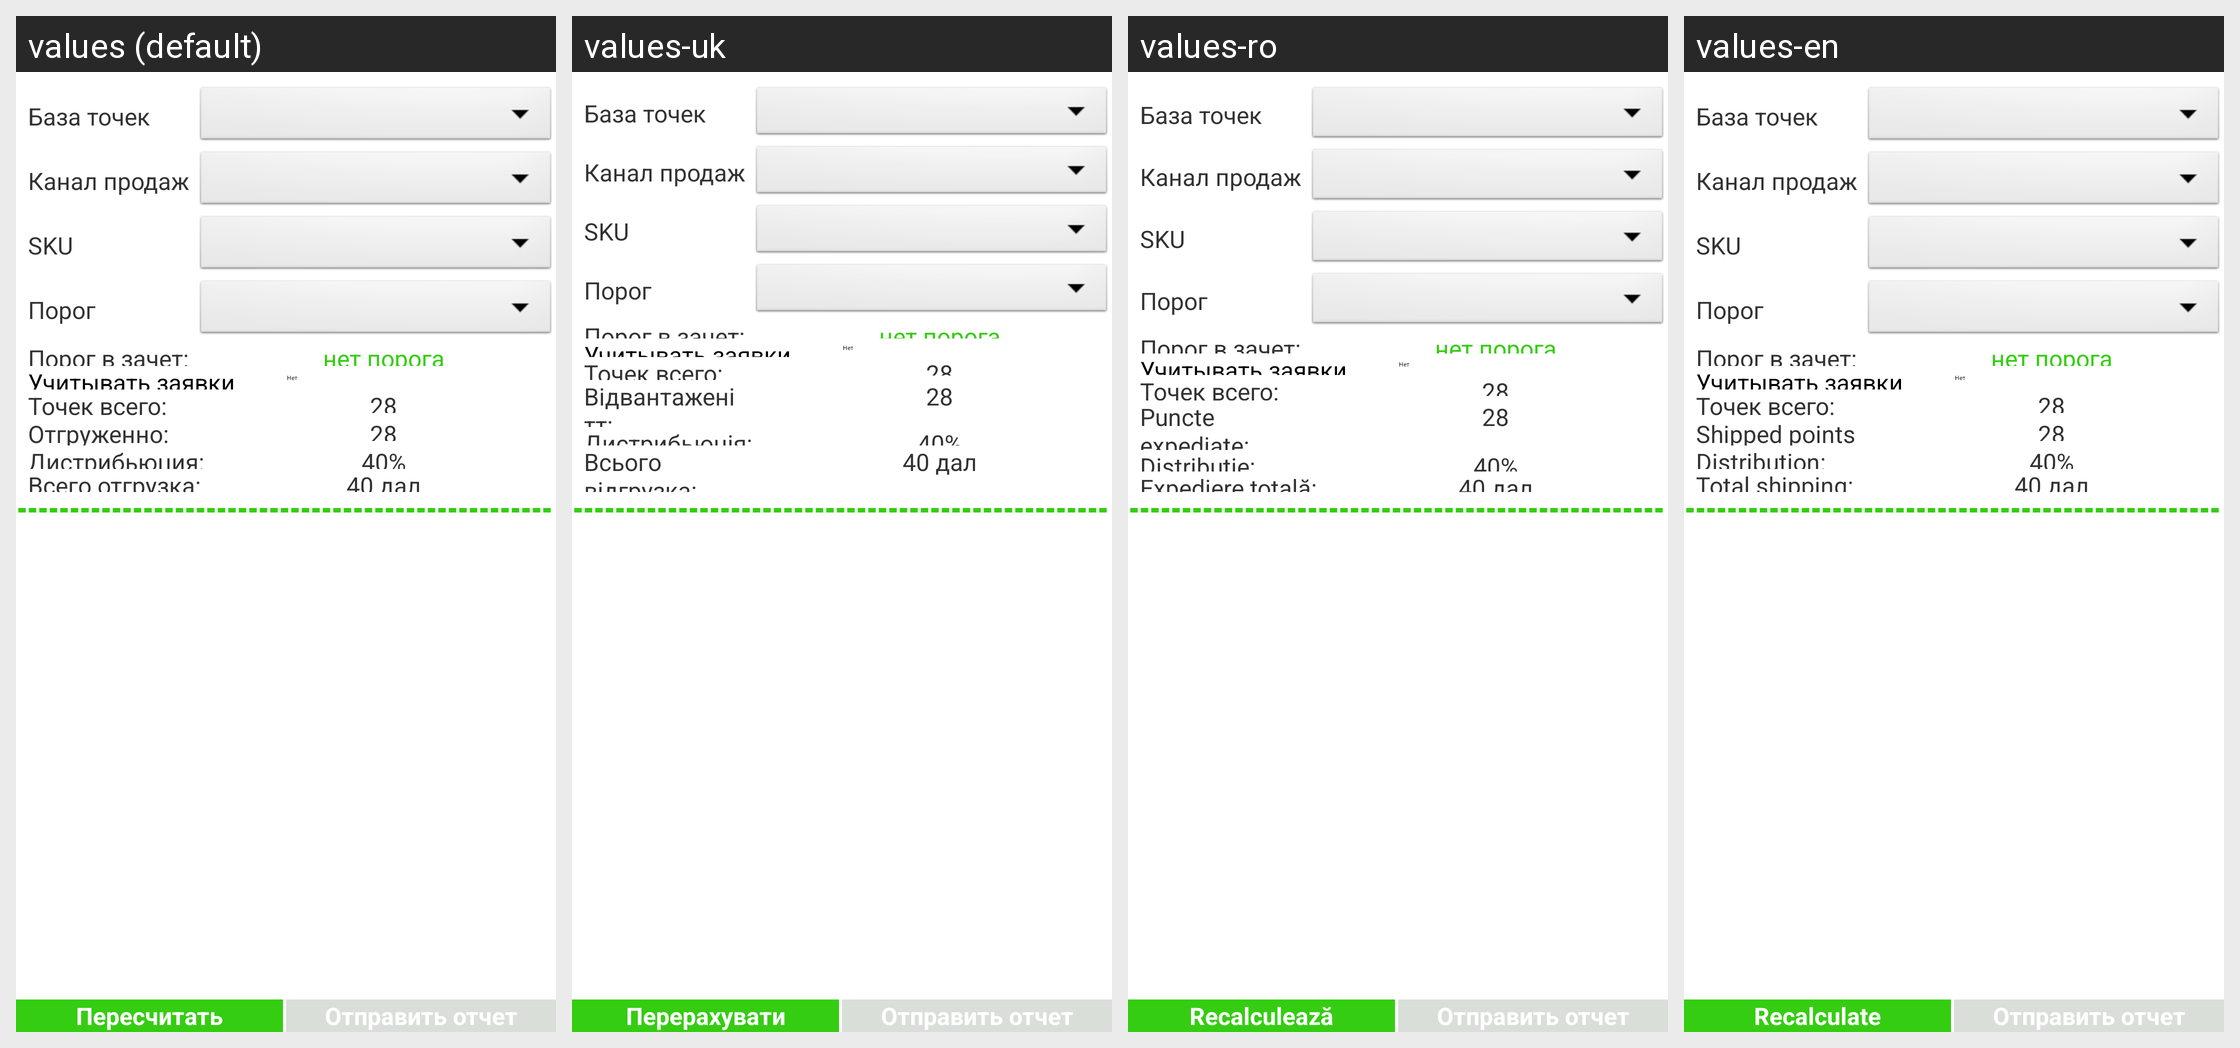

The same Android screen rendered under several of its app's locales, left to right. List the strings drawn on it with the default value and each locale's translation.
Android screen res/layout/tasks.xml rendered under 4 locales, left to right: values (default), values-uk, values-ro, values-en. Device: Nexus 5 (rendered at 1080×1920; each locale shown at half size, 540×960, under a caption strip naming it); theme AppTheme.
Strings drawn on this screen, with the default value and each locale's value (text and hints the layout hard-codes, and strings that could not be matched under every locale, appear in the picture but are not listed):

points_despatched
  values: Отгруженно:
  values-uk: Відвантажені тт:
  values-ro: Puncte expediate:
  values-en: Shipped points

distribution
  values: Дистрибьюция:
  values-uk: Дистрибьюція:
  values-ro: Distribuție:
  values-en: Distribution:

all_fact
  values: Всего отгрузка:
  values-uk: Всього відгрузка:
  values-ro: Expediere totală:
  values-en: Total shipping:

perescet
  values: Пересчитать
  values-uk: Перерахувати
  values-ro: Recalculează
  values-en: Recalculate
